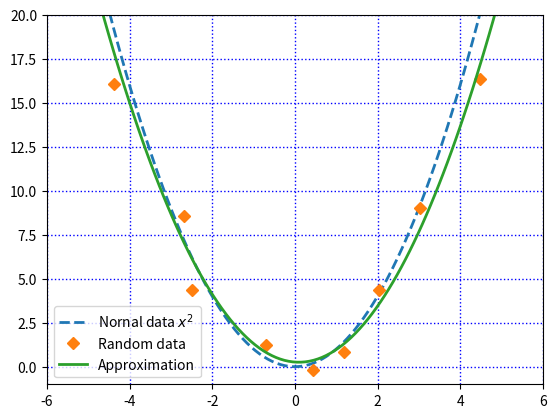

The matplotlib source for this figure:

#-*- coding:utf-8 -*-

from numpy import *
from numpy.random import *

delta=1.0
x=linspace(-5,5,11)
y=x**2+delta*(rand(11)-0.5)
x+=delta*(rand(11)-0.5)

x.tofile('x_data.txt', '\n')
y.tofile('y_data.txt', '\n')

from pylab import *
from scipy.linalg import *
import matplotlib.pyplot as plt

x = fromfile('x_data.txt',float,sep='\n')
y = fromfile('y_data.txt',float,sep='\n')

# задаем вектор m = [x**2, x, E]
m = vstack((x**2,x,ones(11))).T
print (m)

# находим коэффициенты при составляющих вектора m
s = lstsq(m,y)[0]
print ("S : ",s)

# на отрезке [-5,5]
x_prec = linspace(-5,5,100)
fig,ax = plt.subplots()

# нарисуем теорическую крувую
ax.plot(x_prec, x_prec**2, '--', lw=2, label="Nornal data $x^2$")

#рисуем точки
ax.plot(x,y,'D',lw=2, label="Random data")

# рисуем кривую вида y = ax<sup>2</sup> + bx + c, подставляя из решения коэффициенты s[0], s[1], s[2]
ax.plot(x_prec,s[0]*x_prec**2 + s[1]*x_prec + s[2], '-',lw=2, label= "Approximation")

ax.grid(color="blue", which="major", axis='x', linestyle=':', linewidth=1)
ax.grid(color="blue", which="major", axis='y', linestyle=':', linewidth=1)
ax.set_xlim(-6,6)
ax.set_ylim(-1,20)

ax.legend()
ax.grid(True)
plt.show()
fig.savefig('1.png')









